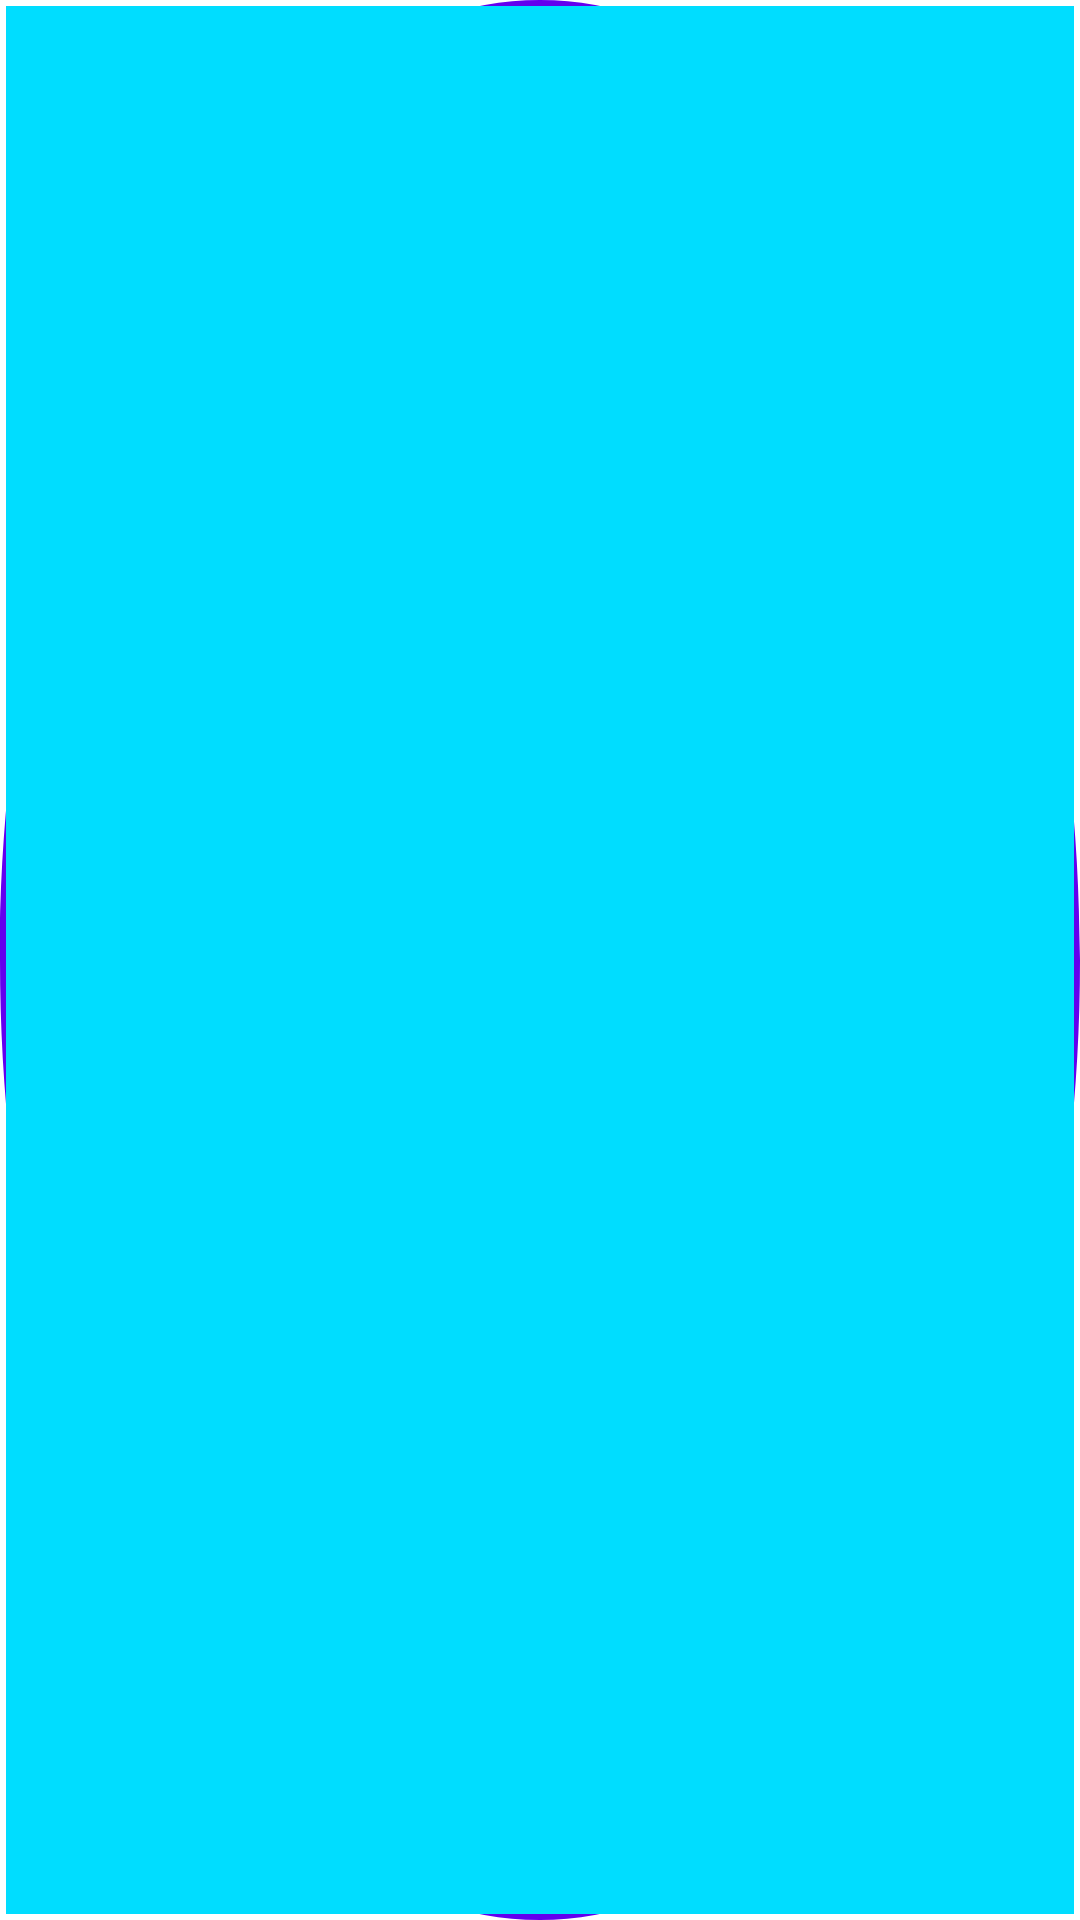

Produce the Android XML layout that renders to this screen, including the resource entries it uses.
<!-- AndroidManifest.xml: fallback theme Theme.MaterialComponents.DayNight.NoActionBar -->
<!-- res/layout/custom_rounded_view.xml -->
<?xml version="1.0" encoding="utf-8"?>
<androidx.constraintlayout.widget.ConstraintLayout

    xmlns:android="http://schemas.android.com/apk/res/android"
    xmlns:app="http://schemas.android.com/apk/res-auto"
    xmlns:tools="http://schemas.android.com/tools"

    android:id="@+id/container_profile"
    android:layout_width="match_parent"
    android:layout_height="match_parent"
    android:layout_marginStart="16dp"
    android:layout_marginTop="8dp"
    android:layout_marginBottom="8dp"
    app:layout_constraintBottom_toBottomOf="parent"
    app:layout_constraintEnd_toStartOf="@+id/tv_title"
    app:layout_constraintHorizontal_bias="0.1"
    app:layout_constraintStart_toStartOf="parent"
    app:layout_constraintTop_toTopOf="parent">


    <LinearLayout
        android:id="@+id/layout_border"
        android:layout_width="0dp"
        android:layout_height="0dp"

        android:background="@drawable/shape_circle"

        android:gravity="center"
        android:padding="2dp"
        app:layout_constraintBottom_toBottomOf="parent"
        app:layout_constraintEnd_toEndOf="parent"
        app:layout_constraintStart_toStartOf="parent"
        app:layout_constraintTop_toTopOf="parent">

        <ImageView
            android:id="@+id/img"
            android:layout_width="match_parent"
            android:layout_height="match_parent"
            app:srcCompat="@android:color/holo_blue_bright"

            tools:layout_height="60dp"
            tools:layout_width="60dp"

            />
    </LinearLayout>

</androidx.constraintlayout.widget.ConstraintLayout>
<!-- resources referenced by this layout -->
<resources>
  <!-- drawable shape_circle (drawable) -->
  <vector xmlns:android="http://schemas.android.com/apk/res/android"
      xmlns:aapt="http://schemas.android.com/aapt"
      android:width="32dp"
      android:height="32dp"
      android:viewportWidth="32"
      android:viewportHeight="32">
      <path
          android:pathData="M16,32C24.8366,32 32,24.8366 32,16C32,7.1634 24.8366,0 16,0C7.1634,0 0,7.1634 0,16C0,24.8366 7.1634,32 16,32ZM16,30C23.732,30 30,23.732 30,16C30,8.268 23.732,2 16,2C8.268,2 2,8.268 2,16C2,23.732 8.268,30 16,30Z"
          android:fillType="evenOdd">
          <aapt:attr name="android:fillColor">
              <gradient
                  android:startY="25.3902"
                  android:startX="25.3902"
                  android:endY="6.3252"
                  android:endX="6.60976"
                  android:type="linear">
                  <item android:offset="0" android:color="@color/colorPrimary"/>
                  <item android:offset="1" android:color="@color/colorPrimary"/>
              </gradient>
          </aapt:attr>
      </path>
  </vector>
  <!-- not gathered from this repository: default colours our renderer supplied (Android Studio template values) -->
  <color name="colorPrimary">#FF6200EE</color>
</resources>
